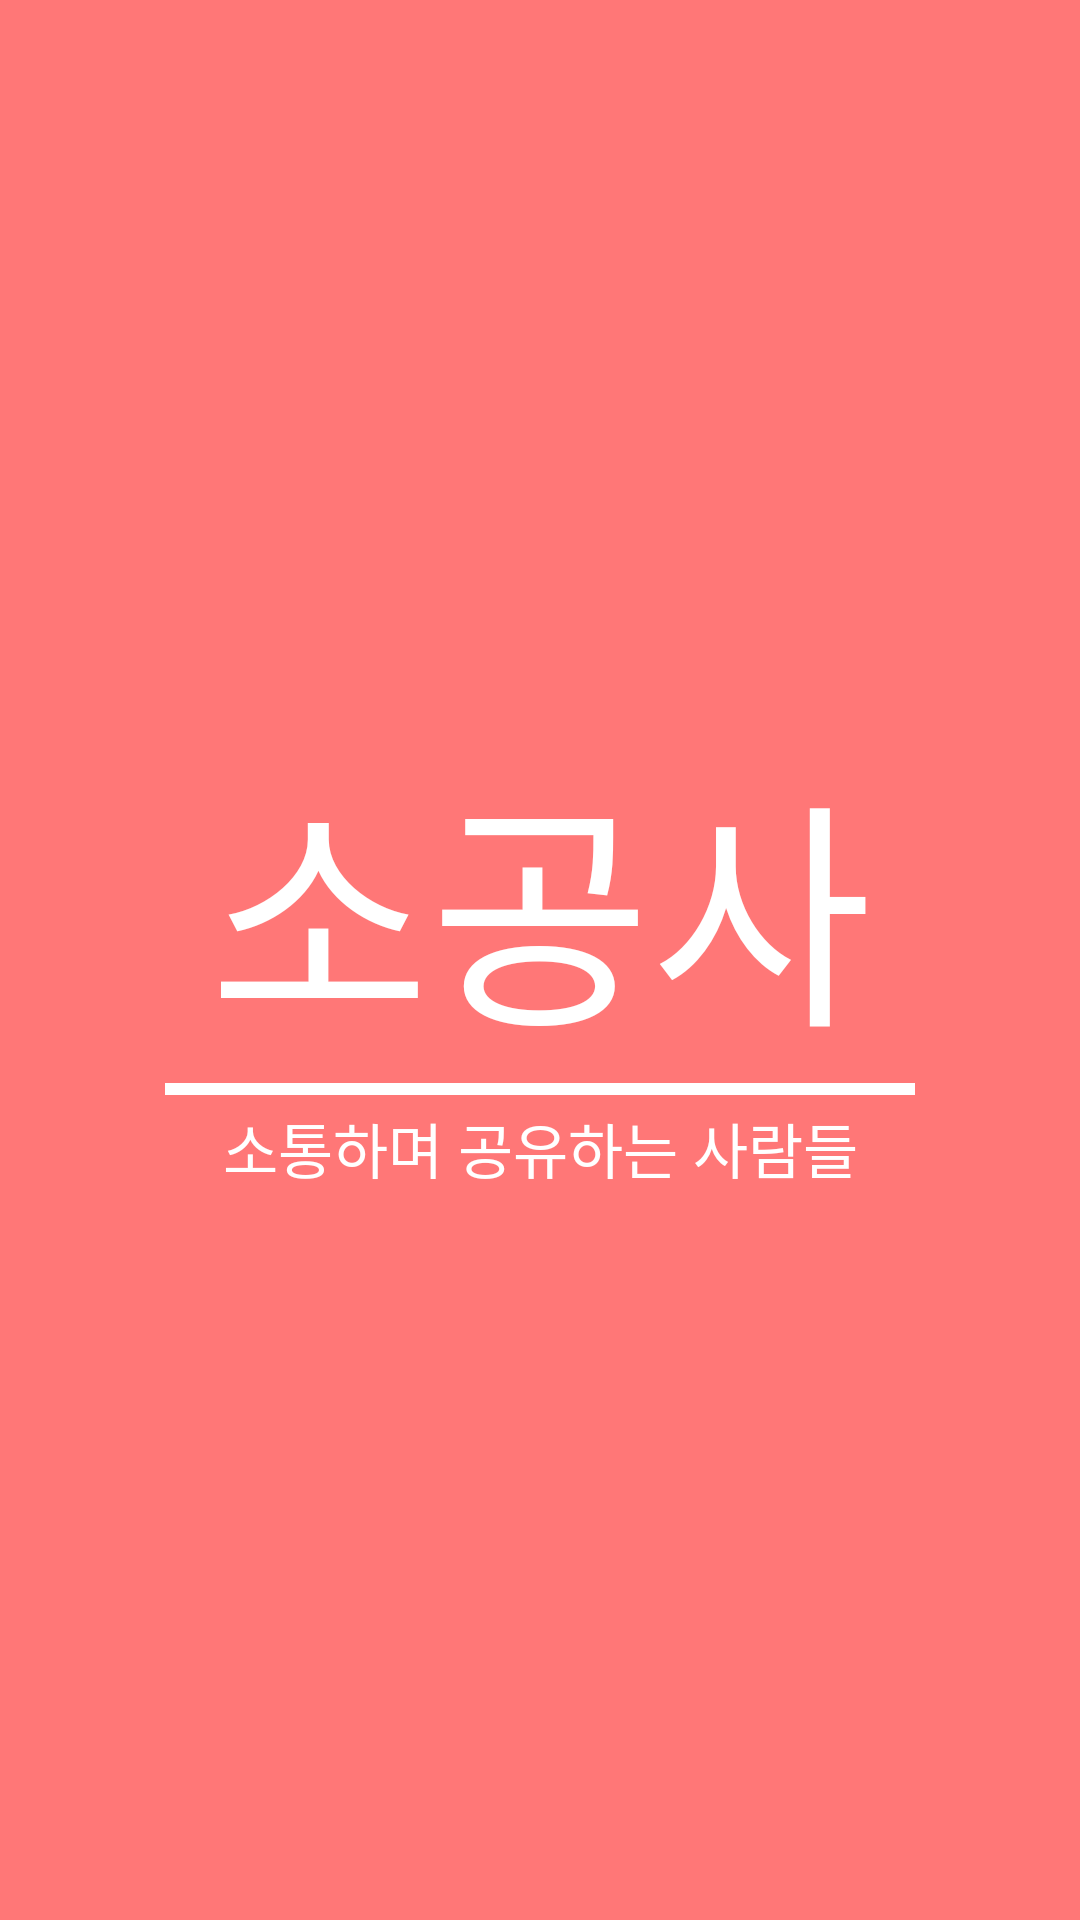

Here is an Android app screen rendered from its layout file. Give the layout XML and the strings, colors and styles it references.
<!-- AndroidManifest.xml: application theme SoGongSa_Theme -->
<!-- res/layout/start_page.xml -->
<?xml version="1.0" encoding="utf-8"?>


<LinearLayout xmlns:android="http://schemas.android.com/apk/res/android"
    android:gravity="center"
    android:orientation="vertical"
    android:layout_width="match_parent"
    android:layout_height="match_parent"
    android:background="@color/sogongsa_Basic_Color">

    <TextView
        android:layout_width="match_parent"
        android:layout_height="wrap_content"
        android:gravity="center"
        android:textSize="80dp"
        android:textColor="#ffffff"
        android:text="소공사">
    </TextView>

    <View
        android:layout_width="250dp"
        android:layout_height="4dp"
        android:layout_marginTop="2dp"
        android:layout_marginBottom="3dp"
        android:background="#ffffff">
    </View>

    <TextView
        android:layout_width="match_parent"
        android:layout_height="wrap_content"
        android:gravity="center"
        android:textSize="20dp"
        android:textColor="#ffffff"
        android:text="소통하며 공유하는 사람들">
    </TextView>

</LinearLayout>
<!-- resources referenced by this layout -->
<resources>
  <color name="sogongsa_Basic_Color">#ff7777</color>
  <style name="SoGongSa_Theme" parent="Theme.AppCompat.Light.DarkActionBar">
          
          <item name="colorPrimary">@color/sogongsa_Basic_Color</item>
          <item name="colorPrimaryDark">@color/sogongsa_Light_Basic_Color</item>
          <item name="colorAccent">@color/colorAccent</item>
      </style>
  <color name="sogongsa_Light_Basic_Color">#ff9494</color>
  <color name="colorAccent">#FF4081</color>
</resources>
